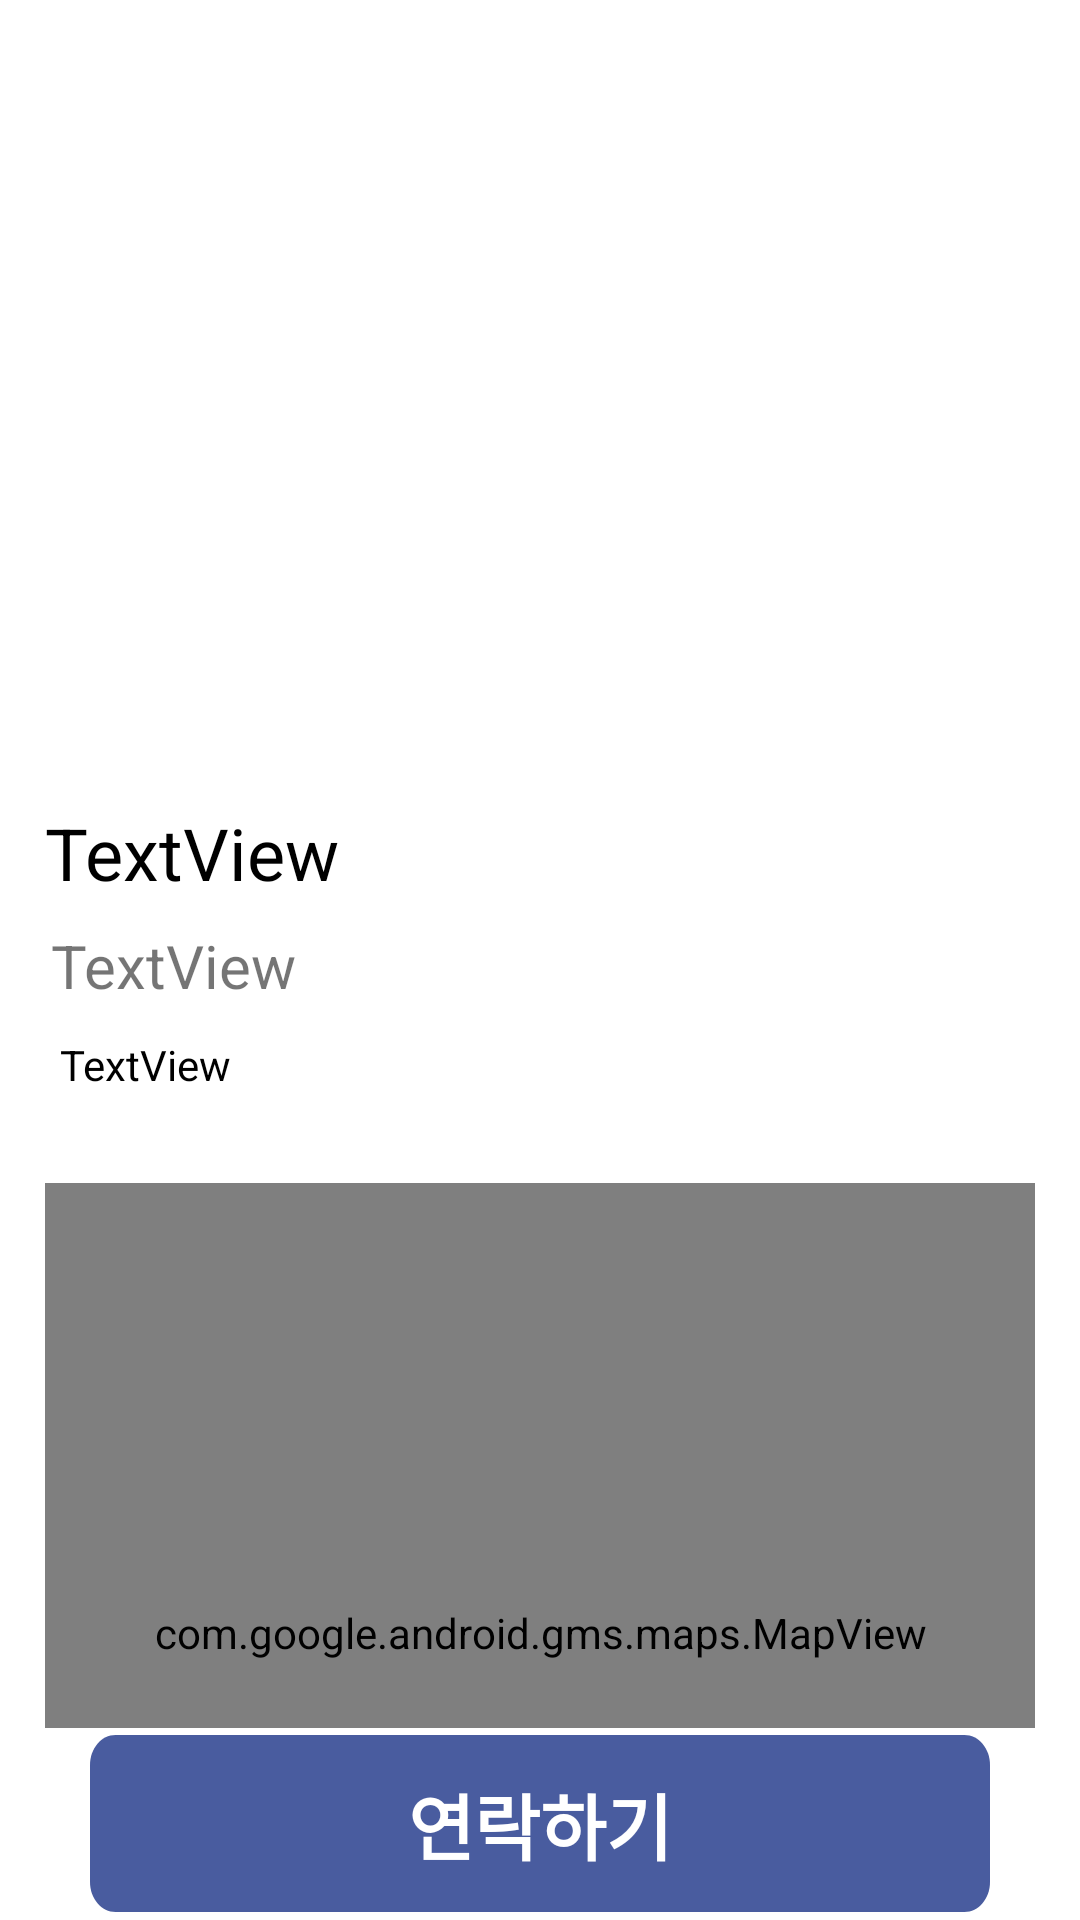

Layout XML and referenced resources for this Android screen:
<!-- AndroidManifest.xml: application theme Theme.MapIn -->
<!-- res/layout/fragment_main_content_detail.xml -->
<?xml version="1.0" encoding="utf-8"?>
<LinearLayout xmlns:android="http://schemas.android.com/apk/res/android"
    xmlns:app="http://schemas.android.com/apk/res-auto"
    xmlns:tools="http://schemas.android.com/tools"
    android:id="@+id/frameLayout"
    android:layout_width="match_parent"
    android:layout_height="match_parent"
    tools:context=".ui.main_content_detail.MainContentDetailFragment"
    android:orientation="vertical"
    android:weightSum="20">

    <androidx.core.widget.NestedScrollView
        android:layout_width="match_parent"
        android:layout_height="0dp"
        android:layout_weight="18"
        android:fillViewport="true">

        <LinearLayout
            android:layout_width="match_parent"
            android:layout_height="match_parent"
            android:orientation="vertical">

            <ImageView
                android:id="@+id/detailImage"
                android:layout_width="match_parent"
                android:layout_height="243dp"
                android:layout_marginLeft="15dp"
                android:layout_marginTop="10dp"
                android:layout_marginRight="15dp"
                app:circularflow_radiusInDP="10dp"
                app:layout_constraintBottom_toBottomOf="parent"
                app:layout_constraintEnd_toEndOf="parent"
                app:layout_constraintHorizontal_bias="0.681"
                app:layout_constraintStart_toStartOf="parent"
                app:layout_constraintTop_toTopOf="parent"
                app:layout_constraintVertical_bias="0.0"
                tools:src="@tools:sample/avatars" />

            <TextView
                android:id="@+id/DetailTitleText"
                android:layout_width="wrap_content"
                android:layout_height="wrap_content"
                android:layout_marginLeft="15dp"
                android:layout_marginTop="15dp"
                android:maxLines="1"
                android:text="TextView"
                android:textColor="@color/black"
                android:textSize="24sp"
                app:layout_constraintEnd_toEndOf="parent"
                app:layout_constraintHorizontal_bias="0.0"
                app:layout_constraintStart_toStartOf="parent"
                app:layout_constraintTop_toBottomOf="@+id/detailImage" />

            <TextView
                android:id="@+id/detailTimeText"
                android:layout_width="wrap_content"
                android:layout_height="wrap_content"
                android:layout_marginLeft="17dp"
                android:layout_marginTop="8dp"
                android:text="TextView"
                android:textSize="20sp"
                app:layout_constraintEnd_toEndOf="parent"
                app:layout_constraintHorizontal_bias="0.012"
                app:layout_constraintStart_toStartOf="parent"
                app:layout_constraintTop_toBottomOf="@+id/DetailTitleText" />

            <TextView
                android:id="@+id/detailContentText"
                android:layout_width="wrap_content"
                android:layout_height="wrap_content"
                android:layout_marginLeft="20dp"
                android:layout_marginTop="10dp"
                android:text="TextView"
                android:textColor="@color/black"
                app:layout_constraintEnd_toEndOf="parent"
                app:layout_constraintHorizontal_bias="0.0"
                app:layout_constraintStart_toStartOf="parent"
                app:layout_constraintTop_toBottomOf="@+id/detailTimeText" />

            <com.google.android.gms.maps.MapView
                android:id="@+id/mapView"
                android:layout_width="match_parent"
                android:layout_height="300dp"
                android:layout_marginStart="15dp"
                android:layout_marginTop="30dp"
                android:layout_marginEnd="15dp"
                android:layout_marginBottom="30dp"
                app:layout_constraintBottom_toBottomOf="parent"
                app:layout_constraintEnd_toEndOf="parent"
                app:layout_constraintHorizontal_bias="0.609"
                app:layout_constraintStart_toStartOf="parent"
                app:layout_constraintTop_toBottomOf="@+id/detailContentText"
                app:layout_constraintVertical_bias="0.0" />

        </LinearLayout>


    </androidx.core.widget.NestedScrollView>

    <LinearLayout
        android:layout_width="match_parent"
        android:layout_height="0dp"
        android:layout_weight="2"
        android:gravity="center">

        <androidx.appcompat.widget.AppCompatButton
            android:id="@+id/detailContactBtn"
            style="@style/Widget.AppCompat.Button"
            android:layout_width="match_parent"
            android:layout_height="wrap_content"
            android:layout_marginStart="30dp"
            android:layout_marginEnd="30dp"
            android:background="@drawable/main_back_btn"
            android:text="연락하기"
            android:textColor="@color/white"
            android:textColorHighlight="#495C9F"
            android:textColorLink="#495C9F"
            android:textSize="24sp"
            android:textStyle="bold"
            app:cornerRadius="10dp"
            app:layout_constraintBottom_toBottomOf="parent"
            app:layout_constraintEnd_toEndOf="parent"
            app:layout_constraintStart_toStartOf="parent"
            app:layout_constraintTop_toTopOf="parent"
            app:layout_constraintVertical_bias="0.976" />


    </LinearLayout>


</LinearLayout>
<!-- resources referenced by this layout -->
<resources>
  <color name="black">#FF000000</color>
  <color name="white">#FFFFFFFF</color>
  <!-- drawable main_back_btn (drawable) -->
  <vector
      xmlns:android="http://schemas.android.com/apk/res/android"
      xmlns:aapt="http://schemas.android.com/aapt"
      android:width="352dp"
      android:height="59dp"
      android:viewportWidth="352"
      android:viewportHeight="59"
      >
      <group>
          <clip-path
              android:pathData="M10 0H342C347.523 0 352 4.47715 352 10V49C352 54.5228 347.523 59 342 59H10C4.47715 59 0 54.5228 0 49V10C0 4.47715 4.47715 0 10 0Z"
              />
          <path
              android:pathData="M0 0V59H352V0"
              android:fillColor="#495C9F"
              />
      </group>
  </vector>
  <style name="Theme.MapIn" parent="Base.Theme.MapIn">
          
          <item name="android:navigationBarColor">@android:color/transparent</item>
          <item name="android:statusBarColor">@android:color/transparent</item>
          <item name="android:windowLightStatusBar">?attr/isLightTheme</item>
      </style>
  <style name="Base.Theme.MapIn" parent="Theme.MaterialComponents.Light.NoActionBar">
          
          
  
      </style>
</resources>
